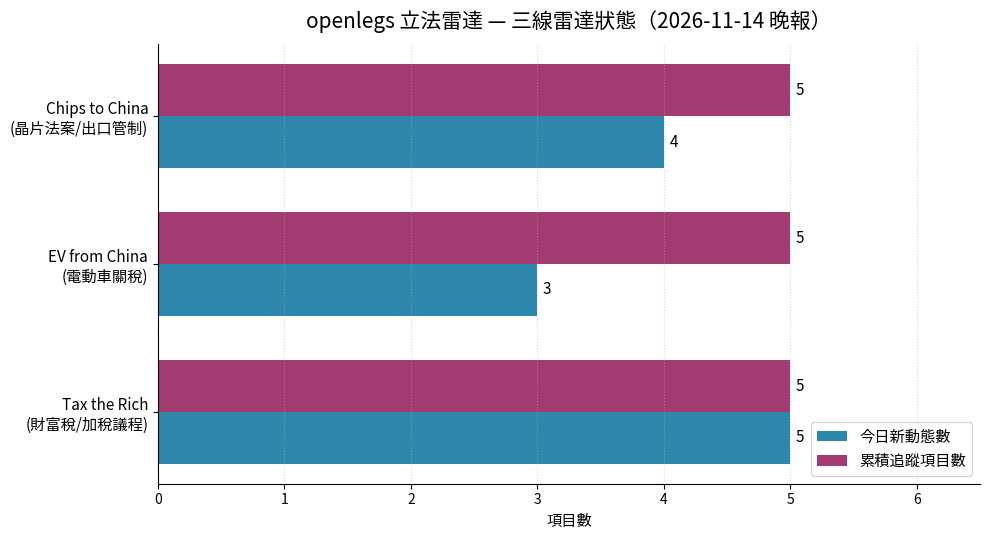

The matplotlib source for this figure:
#!/usr/bin/env python3
# openlegs 晚報圖表：三線雷達狀態（橫向 bar chart）
import matplotlib
matplotlib.use("Agg")
import matplotlib.pyplot as plt
from matplotlib import font_manager
from datetime import date
import os

# 中文字體（避免豆腐字）
for fam in ["PingFang HK", "Hiragino Sans GB", "Arial Unicode MS"]:
    if any(f.name == fam for f in font_manager.fontManager.ttflist):
        plt.rcParams["font.family"] = fam
        break
plt.rcParams["axes.unicode_minus"] = False

lines = ["Chips to China\n(晶片法案/出口管制)", "EV from China\n(電動車關稅)", "Tax the Rich\n(財富稅/加稅議程)"]
today_new = [4, 3, 5]      # 今日新動態數（今日初輪掃描入面新記錄嘅 2026 動態）
tracking  = [5, 5, 5]      # 累積追蹤項目數（追蹤要點清單）

y = range(len(lines))
h = 0.35
fig, ax = plt.subplots(figsize=(10, 5.5))

b1 = ax.barh([i + h/2 for i in y], today_new, height=h, label="今日新動態數", color="#2E86AB")
b2 = ax.barh([i - h/2 for i in y], tracking,  height=h, label="累積追蹤項目數", color="#A23B72")

for bars in (b1, b2):
    ax.bar_label(bars, padding=4, fontsize=11)

ax.set_yticks(list(y))
ax.set_yticklabels(lines, fontsize=11)
ax.invert_yaxis()
ax.set_xlabel("項目數", fontsize=11)
ax.set_title("openlegs 立法雷達 — 三線雷達狀態（2026-11-14 晚報）", fontsize=15, pad=12)
ax.legend(loc="lower right", fontsize=11)
ax.set_xlim(0, max(today_new + tracking) + 1.5)
ax.grid(axis="x", linestyle=":", alpha=0.5)
ax.spines[["top", "right"]].set_visible(False)

out_dir = os.path.expanduser("~/Desktop/openlegs/charts")
os.makedirs(out_dir, exist_ok=True)
out = os.path.join(out_dir, f"{date.today().isoformat()}_晚報.png")
fig.tight_layout()
fig.savefig(out, dpi=150)
print(out)
